Photos from the image-classification dataset "images" in the GitHub repository Sanjana-R-AIE22149/VisCurator. Its 10 classes are: brown spot, frogeye, healthy, mosaic, potato virus Y, target spot, weather fleck, alternaria alternata, cercospora nicotianae, no cercospora nicotianae or alternaria alternata present.

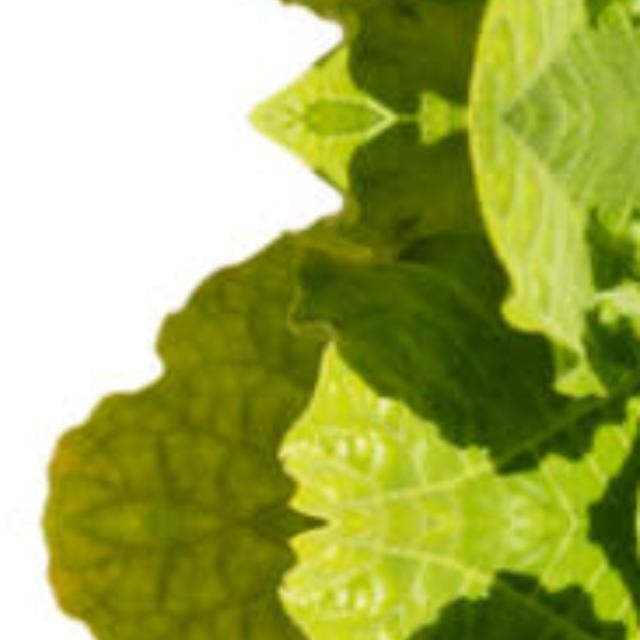
Label: no cercospora nicotianae or alternaria alternata present

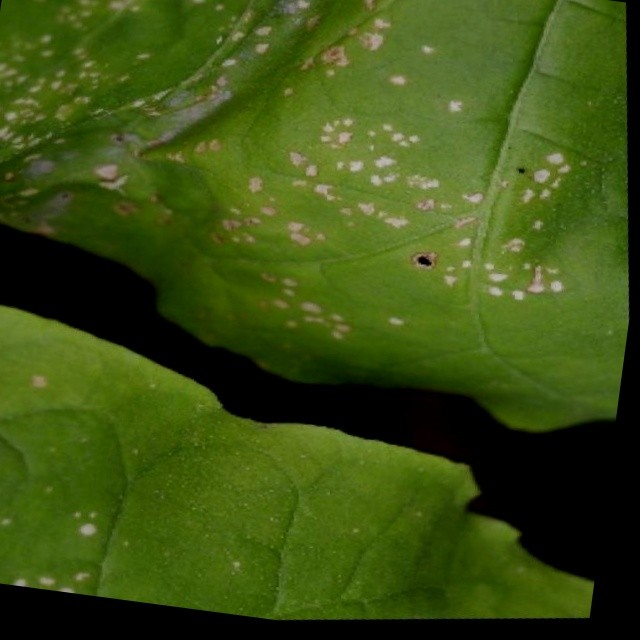
Label: weather fleck

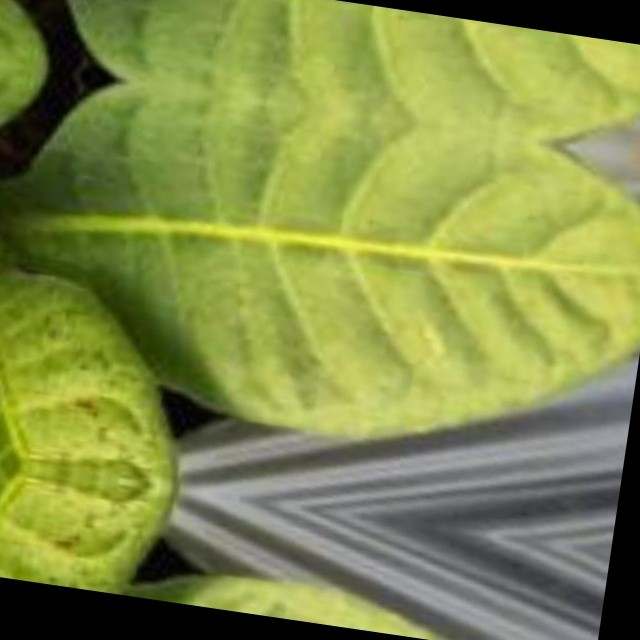
Label: no cercospora nicotianae or alternaria alternata present

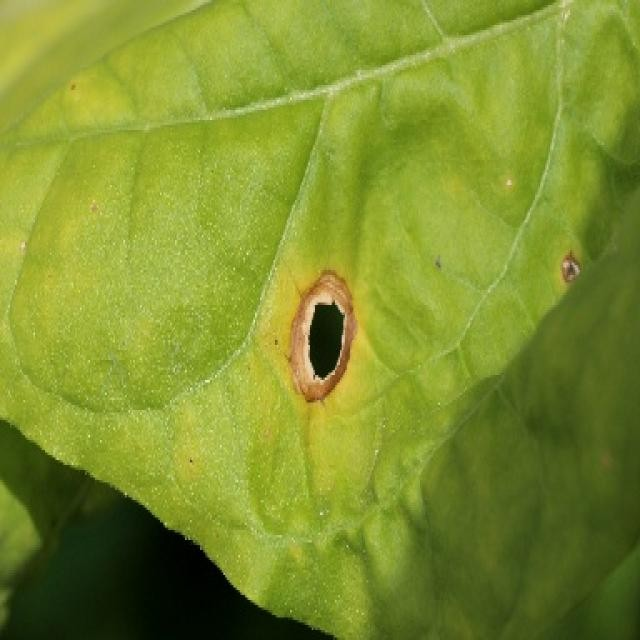
Label: brown spot

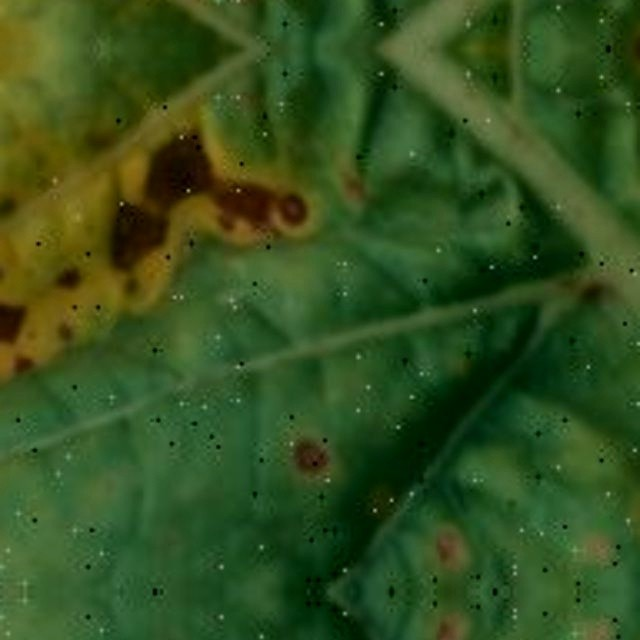
Label: alternaria alternata

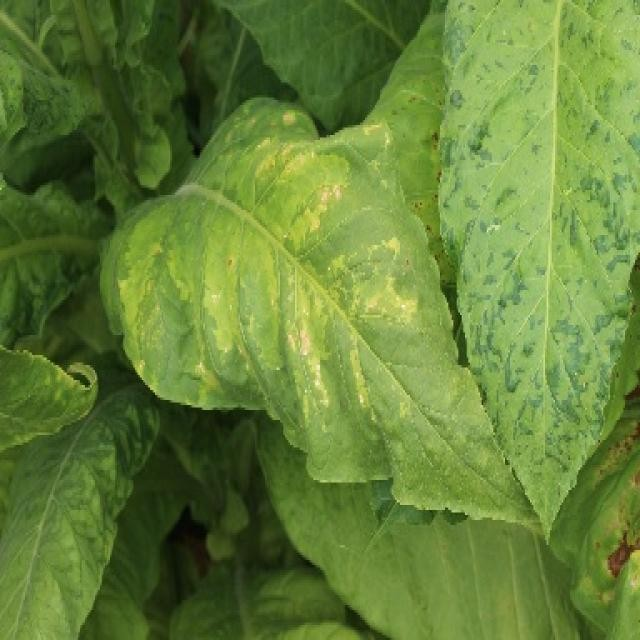
Label: mosaic
